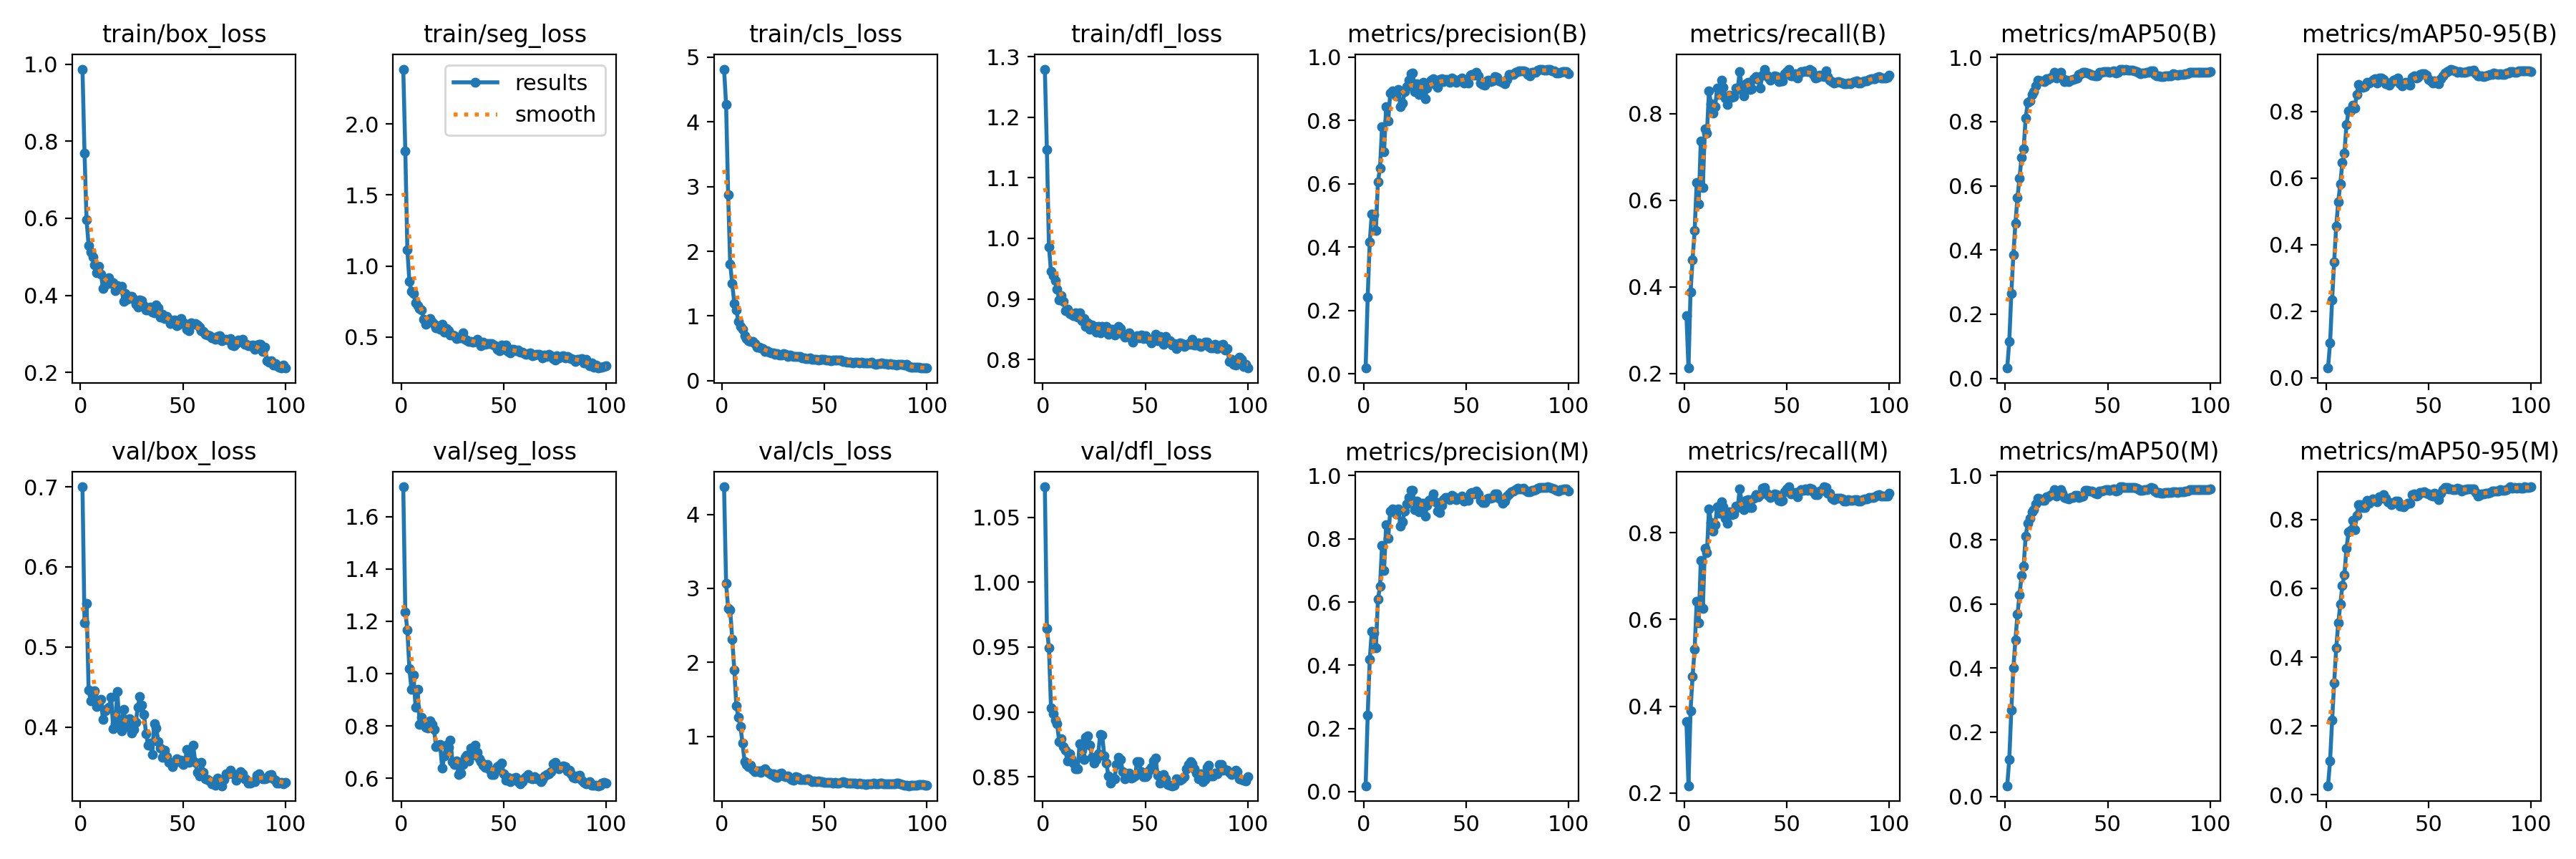

Source data for this figure (header and first rows):
epoch, time, train/box_loss, train/seg_loss, train/cls_loss, train/dfl_loss, metrics/precision(B), metrics/recall(B), metrics/mAP50(B), metrics/mAP50-95(B), metrics/precision(M), metrics/recall(M), metrics/mAP50(M), metrics/mAP50-95(M), val/box_loss, val/seg_loss, val/cls_loss, val/dfl_loss, lr/pg0, lr/pg1, lr/pg2
1, 2.577, 0.9877, 2.386, 4.813, 1.279, 0.01795, 0.3342, 0.03225, 0.02878, 0.0188, 0.3648, 0.03337, 0.02632, 0.7, 1.714, 4.372, 1.073, 1.615e-05, 1.615e-05, 1.615e-05
2, 4.81, 0.7698, 1.81, 4.261, 1.146, 0.2424, 0.2124, 0.1162, 0.1042, 0.2428, 0.2165, 0.1159, 0.09816, 0.5304, 1.236, 3.067, 0.9643, 3.51783e-05, 3.51783e-05, 3.51783e-05
3, 7.053, 0.5954, 1.115, 2.87, 0.9859, 0.4169, 0.3882, 0.2648, 0.2339, 0.4183, 0.3901, 0.2686, 0.2167, 0.5546, 1.166, 2.727, 0.9492, 5.38228e-05, 5.38228e-05, 5.38228e-05
4, 9.283, 0.5297, 0.8926, 1.801, 0.9452, 0.5049, 0.4627, 0.3852, 0.3484, 0.5071, 0.4683, 0.4007, 0.3243, 0.4464, 1.019, 2.709, 0.9032, 7.20836e-05, 7.20836e-05, 7.20836e-05
5, 11.56, 0.5119, 0.8208, 1.502, 0.9389, 0.5012, 0.5297, 0.4837, 0.4549, 0.5017, 0.5313, 0.4883, 0.4265, 0.4328, 0.9404, 2.312, 0.8989, 8.99607e-05, 8.99607e-05, 8.99607e-05
6, 13.77, 0.5, 0.8046, 1.191, 0.9297, 0.4531, 0.6404, 0.5637, 0.5292, 0.4545, 0.6414, 0.5679, 0.4992, 0.4406, 0.9945, 1.9, 0.8938, 0.0001075, 0.0001075, 0.0001075
7, 16.05, 0.4782, 0.743, 1.091, 0.9161, 0.6067, 0.5917, 0.6244, 0.5831, 0.6088, 0.5933, 0.6278, 0.5535, 0.4454, 0.8731, 1.414, 0.8907, 0.0001246, 0.0001246, 0.0001246
8, 18.59, 0.458, 0.7239, 0.9132, 0.8988, 0.6487, 0.7371, 0.6889, 0.6477, 0.6492, 0.737, 0.6885, 0.6081, 0.426, 0.9404, 1.255, 0.877, 0.0001413, 0.0001413, 0.0001413
9, 20.95, 0.475, 0.699, 0.8448, 0.9056, 0.7795, 0.6299, 0.7154, 0.6747, 0.7794, 0.6254, 0.7178, 0.6396, 0.4276, 0.8063, 1.13, 0.8792, 0.0001576, 0.0001576, 0.0001576
10, 23.2, 0.4555, 0.6892, 0.7953, 0.896, 0.7006, 0.7647, 0.8114, 0.7601, 0.7006, 0.764, 0.8116, 0.7156, 0.4343, 0.8345, 0.9148, 0.8734, 0.0001736, 0.0001736, 0.0001736
11, 25.42, 0.4181, 0.6264, 0.6997, 0.8804, 0.8448, 0.755, 0.8594, 0.8012, 0.8443, 0.7545, 0.8514, 0.7637, 0.4093, 0.8074, 0.6629, 0.8703, 0.0001892, 0.0001892, 0.0001892
12, 27.64, 0.427, 0.5899, 0.6543, 0.8827, 0.7974, 0.8525, 0.8649, 0.8025, 0.8008, 0.8554, 0.866, 0.7684, 0.4207, 0.7953, 0.6198, 0.8622, 0.0002044, 0.0002044, 0.0002044
13, 29.9, 0.437, 0.6111, 0.6144, 0.8762, 0.8859, 0.8224, 0.8855, 0.82, 0.8889, 0.8246, 0.8869, 0.7965, 0.4228, 0.7916, 0.5968, 0.8677, 0.0002192, 0.0002192, 0.0002192
14, 32.15, 0.4462, 0.6304, 0.6083, 0.8743, 0.8929, 0.8014, 0.8926, 0.8113, 0.8955, 0.8032, 0.894, 0.7699, 0.4249, 0.8187, 0.6078, 0.8639, 0.0002336, 0.0002336, 0.0002336
15, 34.28, 0.4311, 0.6067, 0.6079, 0.8729, 0.891, 0.8165, 0.9104, 0.8511, 0.8921, 0.819, 0.9118, 0.8128, 0.4369, 0.8057, 0.5564, 0.8607, 0.0002476, 0.0002476, 0.0002476
16, 36.48, 0.4328, 0.59, 0.5711, 0.8774, 0.877, 0.859, 0.929, 0.8823, 0.8781, 0.8605, 0.9299, 0.8436, 0.3982, 0.7862, 0.5271, 0.8563, 0.0002613, 0.0002613, 0.0002613
17, 38.64, 0.4124, 0.5636, 0.5172, 0.8695, 0.8984, 0.8449, 0.9276, 0.8754, 0.895, 0.8452, 0.9274, 0.8436, 0.4046, 0.7226, 0.5335, 0.8559, 0.0002718, 0.0002718, 0.0002718
18, 40.8, 0.4257, 0.5688, 0.523, 0.8773, 0.8436, 0.8766, 0.9271, 0.8725, 0.8401, 0.8725, 0.9231, 0.8342, 0.4446, 0.7265, 0.5343, 0.8755, 0.0002686, 0.0002686, 0.0002686
19, 42.95, 0.4172, 0.5538, 0.5133, 0.8637, 0.8547, 0.8609, 0.9243, 0.8746, 0.8533, 0.8594, 0.9237, 0.8344, 0.4036, 0.7287, 0.5148, 0.8705, 0.0002654, 0.0002654, 0.0002654
20, 45.12, 0.4224, 0.5916, 0.4963, 0.8679, 0.8901, 0.8353, 0.9342, 0.8876, 0.8877, 0.8333, 0.9341, 0.8553, 0.3953, 0.6382, 0.5431, 0.8633, 0.0002622, 0.0002622, 0.0002622
21, 47.31, 0.3845, 0.5347, 0.4528, 0.8546, 0.9075, 0.8211, 0.9318, 0.8855, 0.9114, 0.8221, 0.934, 0.8467, 0.4225, 0.6863, 0.5676, 0.8804, 0.000259, 0.000259, 0.000259
22, 49.47, 0.4045, 0.5619, 0.4652, 0.8605, 0.927, 0.8429, 0.9351, 0.8895, 0.9301, 0.8485, 0.938, 0.8555, 0.4076, 0.7265, 0.525, 0.8813, 0.0002558, 0.0002558, 0.0002558
23, 51.65, 0.3902, 0.5468, 0.4464, 0.8504, 0.9482, 0.8381, 0.9407, 0.8934, 0.9536, 0.8418, 0.9437, 0.8606, 0.4004, 0.7193, 0.5073, 0.8743, 0.0002527, 0.0002527, 0.0002527
24, 53.88, 0.3972, 0.517, 0.4354, 0.8567, 0.9498, 0.8395, 0.9534, 0.8988, 0.9527, 0.8435, 0.9554, 0.8579, 0.4106, 0.7465, 0.4907, 0.8651, 0.0002495, 0.0002495, 0.0002495
25, 56.13, 0.398, 0.5171, 0.4323, 0.8541, 0.8908, 0.8596, 0.936, 0.885, 0.8931, 0.8618, 0.9363, 0.8525, 0.3928, 0.6644, 0.4938, 0.8609, 0.0002463, 0.0002463, 0.0002463
26, 58.3, 0.3904, 0.5082, 0.4081, 0.8456, 0.916, 0.856, 0.949, 0.901, 0.9185, 0.858, 0.9525, 0.8655, 0.3968, 0.6535, 0.4561, 0.8636, 0.0002431, 0.0002431, 0.0002431
27, 60.45, 0.3777, 0.4881, 0.4188, 0.8541, 0.8821, 0.898, 0.9525, 0.9006, 0.8863, 0.9016, 0.9564, 0.8613, 0.406, 0.6668, 0.4437, 0.8675, 0.0002399, 0.0002399, 0.0002399
28, 62.61, 0.3691, 0.4958, 0.3992, 0.844, 0.9019, 0.8581, 0.9355, 0.8956, 0.9128, 0.8689, 0.9451, 0.872, 0.4251, 0.6136, 0.4993, 0.8826, 0.0002367, 0.0002367, 0.0002367
29, 64.82, 0.3877, 0.4957, 0.4001, 0.8545, 0.92, 0.8413, 0.9253, 0.8836, 0.9116, 0.853, 0.9328, 0.8611, 0.4386, 0.6211, 0.5062, 0.8821, 0.0002335, 0.0002335, 0.0002335
30, 67.01, 0.3861, 0.5318, 0.4142, 0.8517, 0.8683, 0.869, 0.9285, 0.8846, 0.8725, 0.8751, 0.9302, 0.8511, 0.4274, 0.6526, 0.4667, 0.8661, 0.0002303, 0.0002303, 0.0002303
31, 69.13, 0.3734, 0.4841, 0.4124, 0.8547, 0.9014, 0.873, 0.925, 0.8791, 0.9049, 0.8768, 0.9269, 0.8487, 0.4159, 0.68, 0.4573, 0.8607, 0.0002271, 0.0002271, 0.0002271
32, 71.26, 0.3622, 0.4787, 0.3753, 0.8412, 0.9204, 0.8563, 0.929, 0.887, 0.9221, 0.8578, 0.931, 0.844, 0.3921, 0.6881, 0.463, 0.8507, 0.0002239, 0.0002239, 0.0002239
33, 73.34, 0.362, 0.4685, 0.393, 0.8496, 0.9271, 0.8573, 0.9317, 0.8944, 0.9267, 0.8585, 0.9328, 0.8484, 0.3776, 0.6661, 0.4405, 0.8452, 0.0002207, 0.0002207, 0.0002207
34, 75.48, 0.3695, 0.4698, 0.3829, 0.8501, 0.9309, 0.8807, 0.9344, 0.8973, 0.9433, 0.8794, 0.9377, 0.8538, 0.3804, 0.7147, 0.4203, 0.849, 0.0002175, 0.0002175, 0.0002175
35, 77.58, 0.3571, 0.4636, 0.3716, 0.8407, 0.9142, 0.8864, 0.9357, 0.9007, 0.9171, 0.8885, 0.9384, 0.8538, 0.3655, 0.6897, 0.4097, 0.8487, 0.0002143, 0.0002143, 0.0002143
36, 79.79, 0.3548, 0.4697, 0.3718, 0.843, 0.9047, 0.8784, 0.947, 0.8828, 0.8869, 0.8826, 0.9313, 0.8396, 0.404, 0.7268, 0.4581, 0.8595, 0.0002111, 0.0002111, 0.0002111
37, 81.91, 0.3752, 0.4835, 0.3798, 0.8547, 0.9287, 0.8595, 0.9482, 0.8777, 0.884, 0.8886, 0.933, 0.8398, 0.3988, 0.6987, 0.4522, 0.8652, 0.0002079, 0.0002079, 0.0002079
38, 84.08, 0.367, 0.4578, 0.3762, 0.8515, 0.933, 0.8894, 0.9533, 0.8845, 0.9053, 0.9039, 0.9369, 0.8373, 0.3821, 0.6749, 0.4186, 0.8636, 0.0002047, 0.0002047, 0.0002047
39, 86.2, 0.3438, 0.4408, 0.3535, 0.8416, 0.9228, 0.9021, 0.9531, 0.8878, 0.925, 0.9043, 0.9552, 0.843, 0.3742, 0.6635, 0.4164, 0.8538, 0.0002015, 0.0002015, 0.0002015
40, 88.4, 0.3503, 0.4655, 0.3584, 0.8364, 0.9286, 0.8895, 0.9503, 0.8827, 0.9313, 0.8914, 0.9532, 0.8466, 0.3624, 0.6498, 0.4202, 0.8482, 0.0001983, 0.0001983, 0.0001983
41, 90.53, 0.3402, 0.4469, 0.3369, 0.8404, 0.9287, 0.8844, 0.9486, 0.8784, 0.9314, 0.8866, 0.9516, 0.8477, 0.3711, 0.641, 0.4199, 0.8523, 0.0001951, 0.0001951, 0.0001951
42, 92.7, 0.3449, 0.4567, 0.3453, 0.8437, 0.921, 0.877, 0.9447, 0.9032, 0.9251, 0.8816, 0.9508, 0.8724, 0.3635, 0.6529, 0.4288, 0.8526, 0.0001919, 0.0001919, 0.0001919
43, 94.91, 0.3376, 0.4528, 0.3568, 0.835, 0.933, 0.8828, 0.9453, 0.9075, 0.9375, 0.8848, 0.9489, 0.8746, 0.3557, 0.6343, 0.4058, 0.8489, 0.0001887, 0.0001887, 0.0001887
44, 97.1, 0.3274, 0.4522, 0.3324, 0.829, 0.93, 0.8876, 0.9426, 0.9001, 0.9326, 0.8893, 0.945, 0.868, 0.356, 0.614, 0.3924, 0.8498, 0.0001855, 0.0001855, 0.0001855
45, 99.22, 0.33, 0.4426, 0.3348, 0.8342, 0.9212, 0.8859, 0.9419, 0.9024, 0.9238, 0.8874, 0.9433, 0.8692, 0.351, 0.6148, 0.3975, 0.8505, 0.0001823, 0.0001823, 0.0001823
46, 101.4, 0.3358, 0.4414, 0.3325, 0.839, 0.9253, 0.8744, 0.9541, 0.9113, 0.9255, 0.8747, 0.9519, 0.8787, 0.3556, 0.6275, 0.3892, 0.8619, 0.0001791, 0.0001791, 0.0001791
47, 103.6, 0.3203, 0.413, 0.3197, 0.8357, 0.9293, 0.8756, 0.9539, 0.914, 0.9278, 0.8739, 0.9508, 0.8784, 0.3603, 0.6442, 0.3959, 0.8616, 0.0001759, 0.0001759, 0.0001759
48, 105.9, 0.3243, 0.4045, 0.3342, 0.8403, 0.9347, 0.8756, 0.9553, 0.9132, 0.9357, 0.8748, 0.9552, 0.8805, 0.3565, 0.6502, 0.3944, 0.8538, 0.0001727, 0.0001727, 0.0001727
49, 108.2, 0.3404, 0.4454, 0.3348, 0.8347, 0.918, 0.8927, 0.9547, 0.9103, 0.9197, 0.8952, 0.9556, 0.877, 0.3582, 0.6587, 0.3932, 0.8499, 0.0001695, 0.0001695, 0.0001695
50, 110.4, 0.3277, 0.4117, 0.3311, 0.8387, 0.9255, 0.8979, 0.9548, 0.8967, 0.9282, 0.9008, 0.9561, 0.8739, 0.3536, 0.6183, 0.3826, 0.8501, 0.0001663, 0.0001663, 0.0001663
51, 112.5, 0.3262, 0.4445, 0.3186, 0.8343, 0.9184, 0.9029, 0.9539, 0.8927, 0.9214, 0.9056, 0.9549, 0.8693, 0.3569, 0.5933, 0.3817, 0.8512, 0.0001631, 0.0001631, 0.0001631
52, 114.7, 0.3113, 0.3976, 0.3154, 0.8336, 0.9435, 0.8866, 0.9561, 0.8862, 0.9456, 0.8899, 0.9571, 0.8678, 0.3724, 0.6036, 0.3777, 0.8551, 0.0001599, 0.0001599, 0.0001599
53, 116.8, 0.3074, 0.3909, 0.3047, 0.8272, 0.9461, 0.8877, 0.9571, 0.8915, 0.9467, 0.8919, 0.9582, 0.8757, 0.3562, 0.5874, 0.3757, 0.8574, 0.0001567, 0.0001567, 0.0001567
54, 119, 0.328, 0.4163, 0.3196, 0.8327, 0.943, 0.8924, 0.951, 0.8892, 0.9422, 0.8927, 0.9514, 0.865, 0.3613, 0.5962, 0.3753, 0.862, 0.0001535, 0.0001535, 0.0001535
55, 121.1, 0.3256, 0.4152, 0.3211, 0.8412, 0.952, 0.8831, 0.9537, 0.8832, 0.952, 0.8831, 0.955, 0.8579, 0.3776, 0.6021, 0.3845, 0.8646, 0.0001503, 0.0001503, 0.0001503
56, 123.3, 0.3261, 0.4037, 0.3172, 0.8306, 0.9402, 0.8926, 0.9632, 0.8978, 0.9433, 0.8942, 0.9645, 0.8774, 0.3562, 0.6025, 0.3719, 0.8513, 0.0001471, 0.0001471, 0.0001471
57, 125.5, 0.3225, 0.4106, 0.3173, 0.8381, 0.9186, 0.8971, 0.9634, 0.9065, 0.9215, 0.8991, 0.9652, 0.8873, 0.3438, 0.5865, 0.3679, 0.8451, 0.0001439, 0.0001439, 0.0001439
58, 127.7, 0.3176, 0.396, 0.3195, 0.8373, 0.9143, 0.8964, 0.9602, 0.9166, 0.9153, 0.8977, 0.962, 0.8921, 0.3389, 0.5791, 0.3836, 0.8456, 0.0001407, 0.0001407, 0.0001407
59, 130, 0.3075, 0.3935, 0.295, 0.8247, 0.9125, 0.8994, 0.962, 0.9209, 0.914, 0.9011, 0.9636, 0.8934, 0.3561, 0.5876, 0.3895, 0.8519, 0.0001375, 0.0001375, 0.0001375
60, 132.2, 0.3054, 0.3857, 0.2989, 0.8384, 0.9261, 0.8968, 0.9612, 0.9232, 0.9272, 0.898, 0.9625, 0.8894, 0.3436, 0.6014, 0.3798, 0.8482, 0.0001343, 0.0001343, 0.0001343
... 40 more rows
